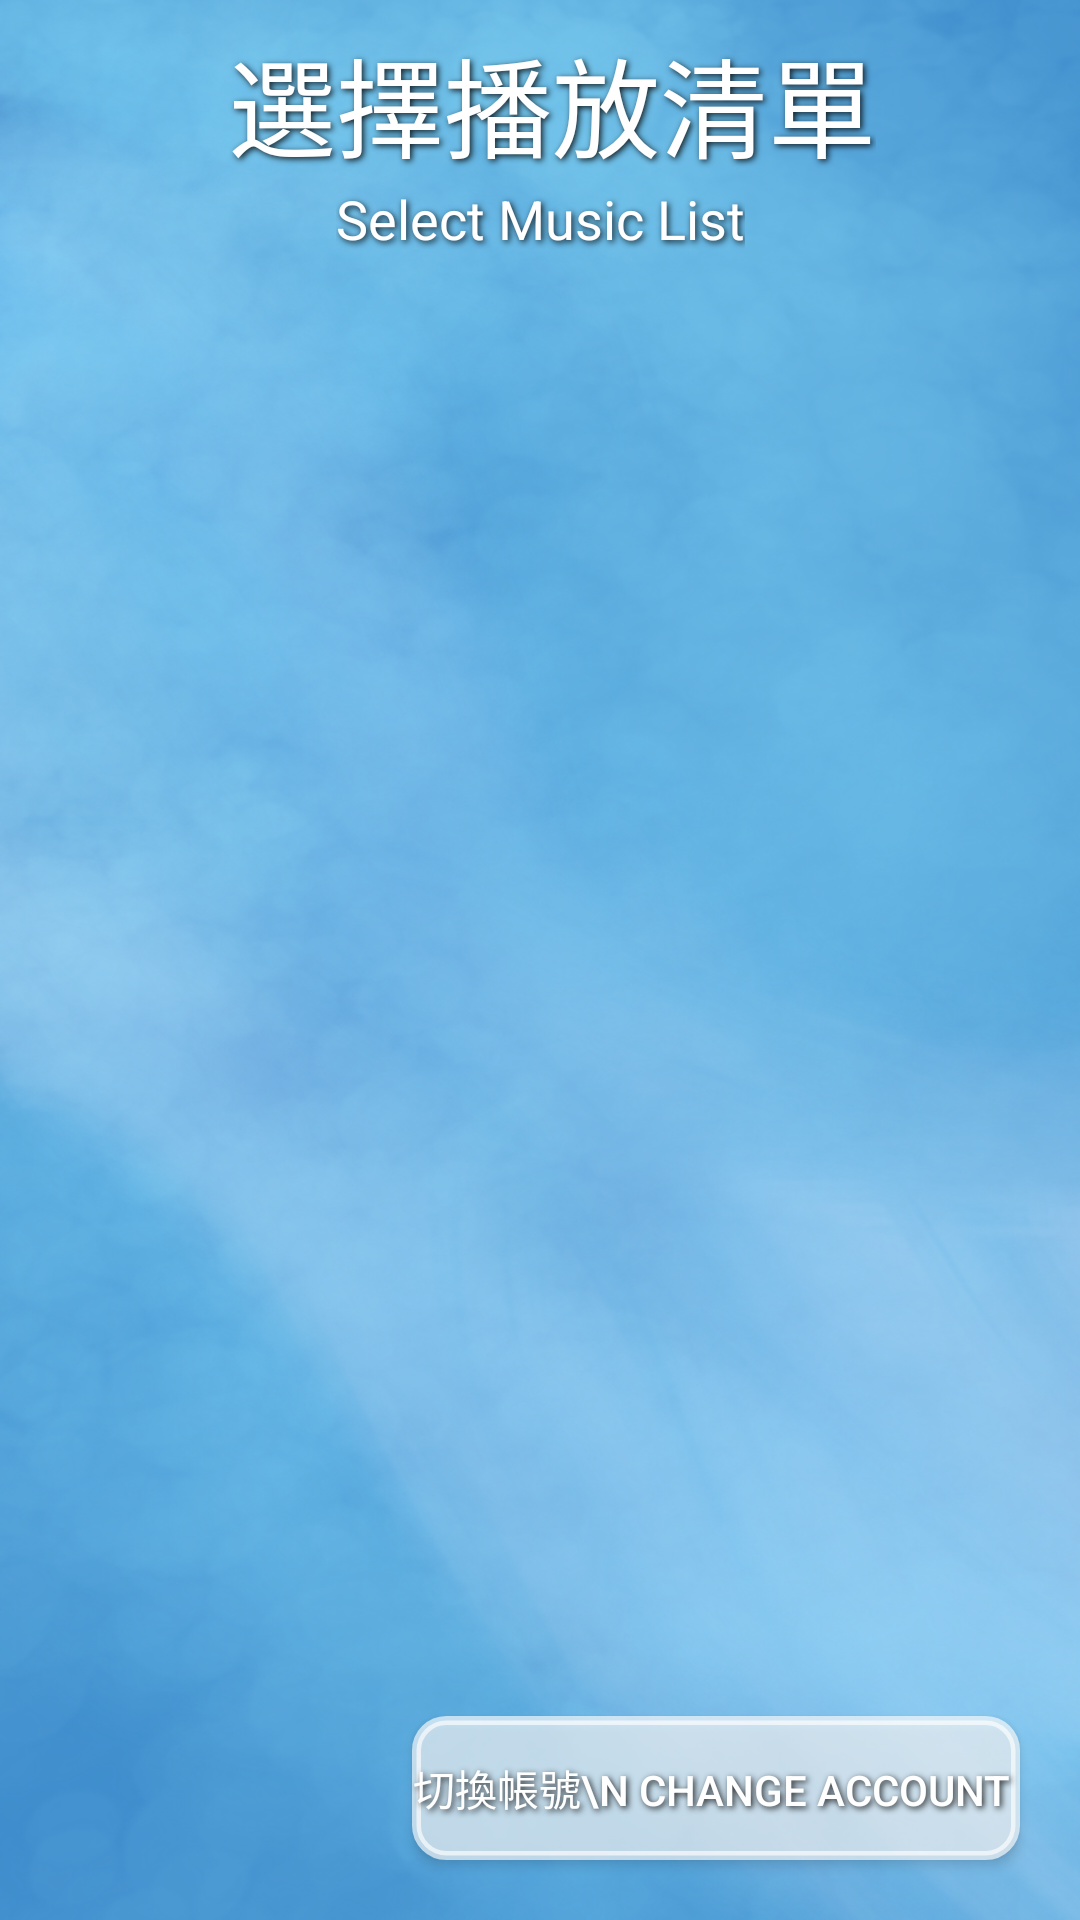

Layout XML and referenced resources for this Android screen:
<!-- AndroidManifest.xml: application theme AppTheme.NoActionBar -->
<!-- res/layout/activity_youtube_all_list.xml -->
<?xml version="1.0" encoding="utf-8"?>
<androidx.constraintlayout.widget.ConstraintLayout
    xmlns:android="http://schemas.android.com/apk/res/android"
    xmlns:app="http://schemas.android.com/apk/res-auto"
    xmlns:tools="http://schemas.android.com/tools"
    android:layout_width="match_parent"
    android:layout_height="match_parent"
    android:scrollbars="vertical"
    tools:context=".YoutubeVideoListActivity"
    tools:layout_editor_absoluteY="81dp"
    android:background="@drawable/background">


    <TextView
        android:id="@+id/mTextView"
        android:layout_width="wrap_content"
        android:layout_height="wrap_content"
        android:layout_marginStart="8dp"
        android:layout_marginTop="8dp"
        android:scrollbars="vertical"
        android:text="選擇播放清單"
        android:textAlignment="center"
        android:textColor="@color/white"
        android:textSize="36sp"
        android:shadowColor="#DA000000"
        android:shadowRadius="5"
        android:shadowDx="2"
        android:shadowDy="2"
        app:layout_constraintEnd_toEndOf="parent"
        app:layout_constraintStart_toStartOf="parent"
        app:layout_constraintTop_toTopOf="parent" />
    <TextView
        android:id="@+id/mTextView2"
        android:layout_width="wrap_content"
        android:layout_height="wrap_content"
        android:scrollbars="vertical"
        android:text="Select Music List"
        android:textAlignment="center"
        android:textColor="@color/white"
        android:textSize="18sp"
        android:shadowColor="#DA000000"
        android:shadowRadius="5"
        android:shadowDx="2"
        android:shadowDy="2"
        app:layout_constraintEnd_toEndOf="parent"
        app:layout_constraintStart_toStartOf="parent"
        app:layout_constraintTop_toBottomOf="@id/mTextView" />

    <ListView
        android:id="@+id/all_listview"
        android:layout_width="368dp"
        android:layout_height="466dp"
        app:layout_constraintEnd_toEndOf="parent"
        app:layout_constraintStart_toStartOf="parent"
        app:layout_constraintTop_toBottomOf="@+id/mTextView2"
        tools:layout_editor_absoluteX="8dp"
        tools:layout_editor_absoluteY="83dp" />

    <Button
        android:id="@+id/btn_signout"
        android:layout_width="wrap_content"
        android:layout_height="wrap_content"
        android:layout_margin="20dp"
        android:layout_marginStart="7dp"
        android:background="@drawable/btn_background"
        android:shadowColor="#DA000000"
        android:shadowDx="2"
        android:shadowDy="2"
        android:shadowRadius="5"
        android:text="切換帳號\n change account "
        android:textColor="@color/white"
        app:layout_constraintBottom_toBottomOf="parent"
        app:layout_constraintEnd_toEndOf="parent" />


</androidx.constraintlayout.widget.ConstraintLayout>
<!-- resources referenced by this layout -->
<resources>
  <color name="white">#FFFFFF</color>
  <!-- drawable background: png bitmap (drawable, 719458 bytes) -->
  <!-- drawable btn_background (drawable) -->
  <?xml version="1.0" encoding="utf-8"?>
  <shape xmlns:android="http://schemas.android.com/apk/res/android"
      android:shape="rectangle">
      
      <solid android:color="#A6FFFFFF" />
      
      
      <corners android:radius="10dp" />
      
      <stroke android:width="3dp" android:color="#A6FFFFFF" />
  </shape>
      
  
  
  
  
  
  <style name="AppTheme.NoActionBar">
          <item name="windowActionBar">false</item>
          <item name="windowNoTitle">true</item>
      </style>
</resources>
